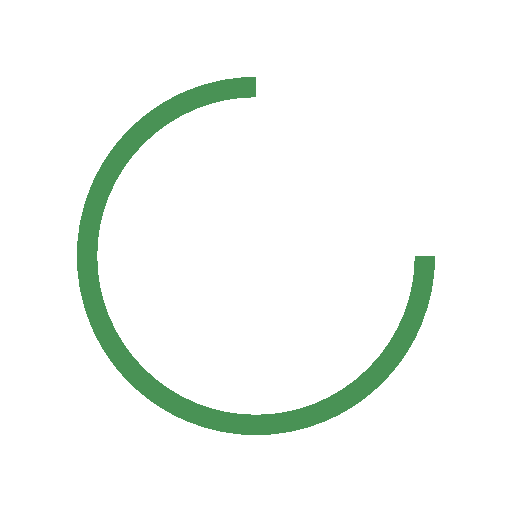
t = 0.00 s
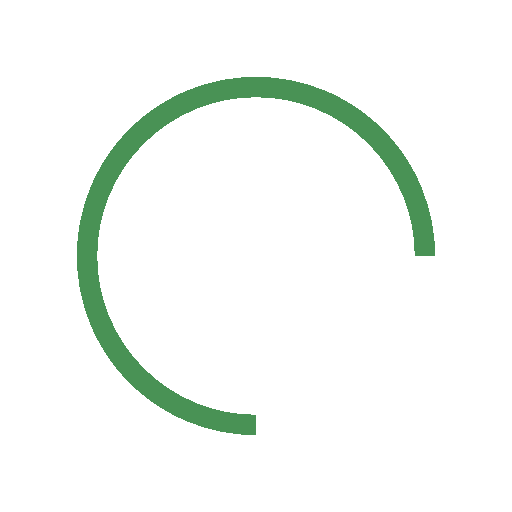
t = 0.61 s
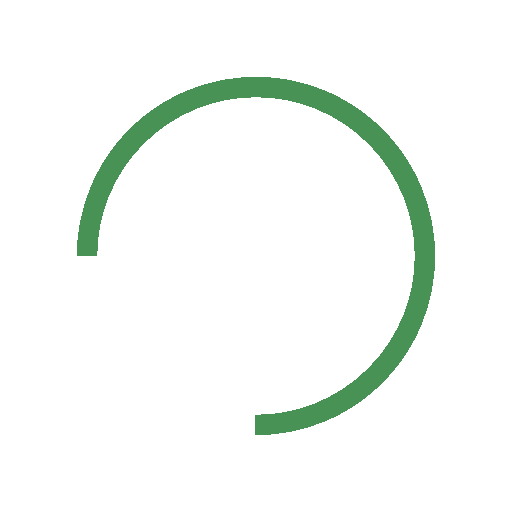
t = 1.22 s
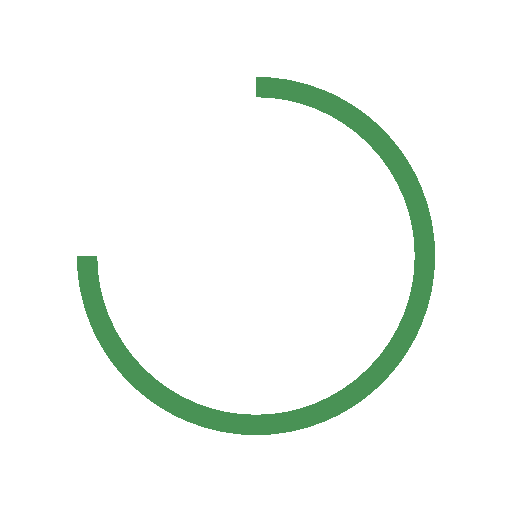
t = 1.83 s

The animated SVG that drew these frames (rendered in a browser with its animation timeline set to each time). Animation: 1 SMIL element (animateTransform=1); one cycle of 2.44 s, repeats indefinitely.

<?xml version="1.0" encoding="utf-8"?>
<svg xmlns="http://www.w3.org/2000/svg" xmlns:xlink="http://www.w3.org/1999/xlink" style="margin: auto; background: none; display: block; shape-rendering: crispedges;" width="58px" height="58px" viewBox="0 0 100 100" preserveAspectRatio="xMidYMid">
<circle cx="50" cy="50" fill="none" stroke="#499255" stroke-width="4" r="33" stroke-dasharray="155.50883635269477 53.83627878423159">
  <animateTransform attributeName="transform" type="rotate" repeatCount="indefinite" dur="2.4390243902439024s" values="0 50 50;360 50 50" keyTimes="0;1"></animateTransform>
</circle>
<!-- [ldio] generated by https://loading.io/ --></svg>
